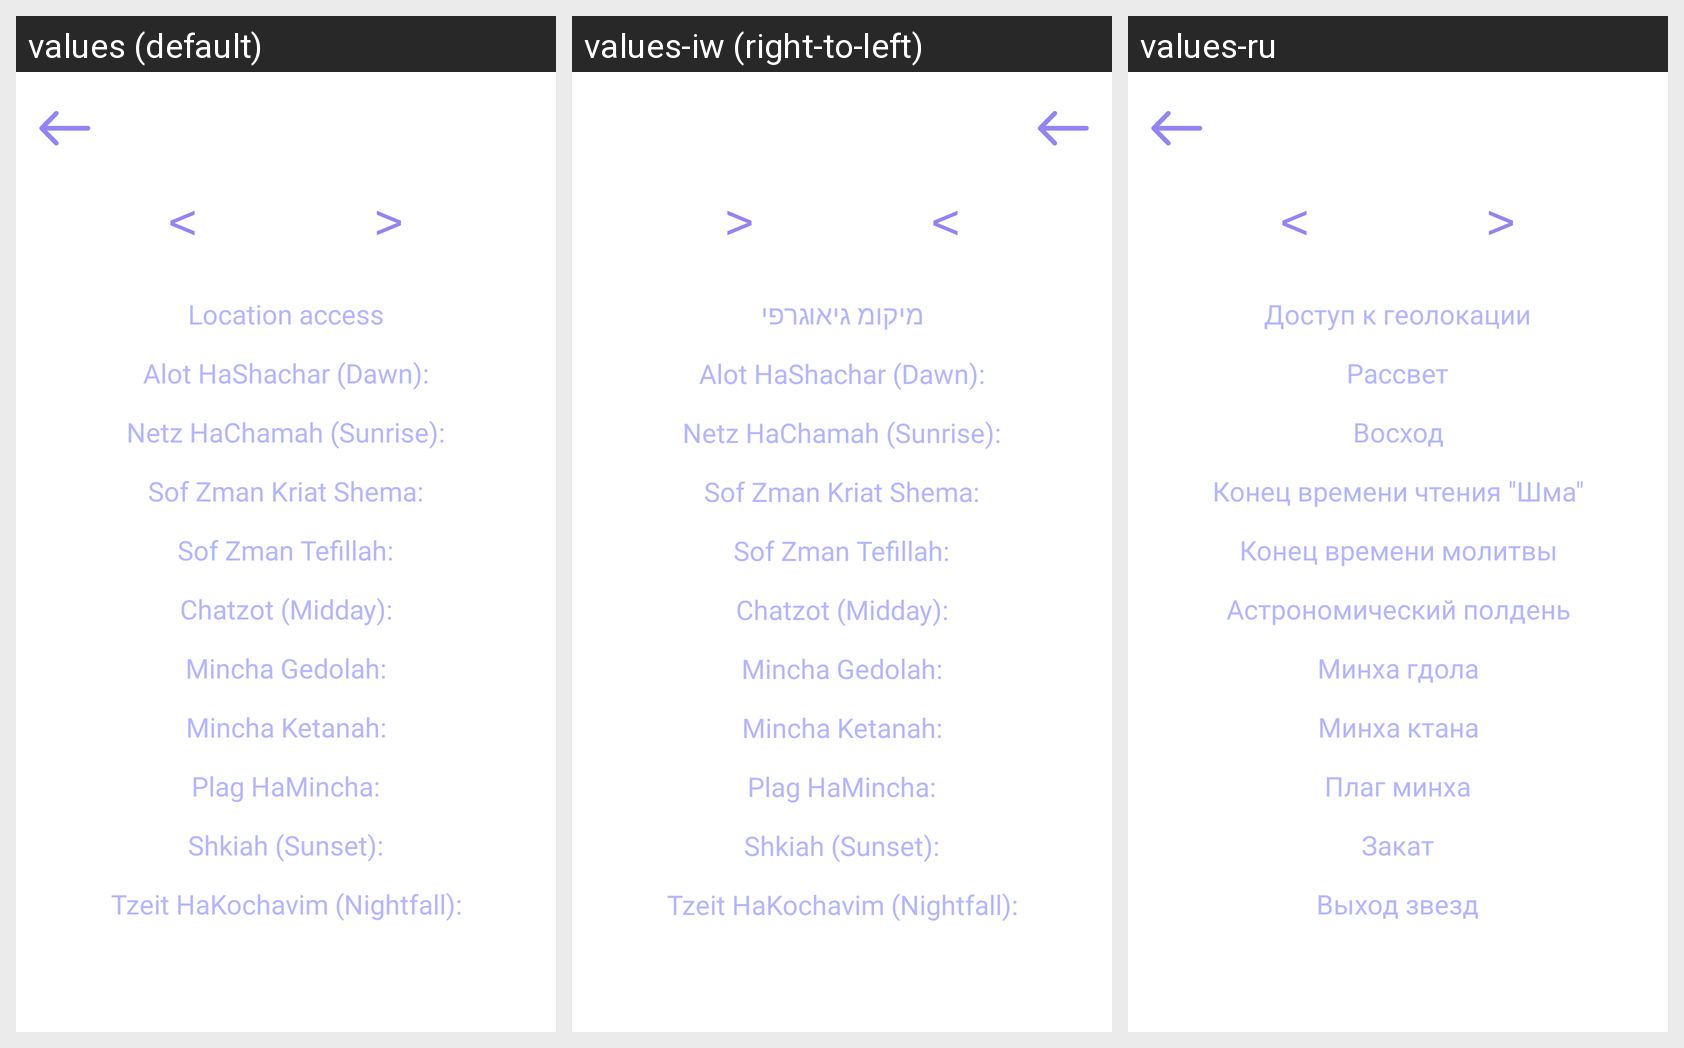

The Android screen above is rendered under several locales of the same app. Produce the string resources it draws, with the default and per-locale values.
Android screen res/layout/fragment_daly_zamanim.xml rendered under 3 locales, left to right: values (default), values-iw (right-to-left), values-ru. Device: Nexus 5 (rendered at 1080×1920; each locale shown at half size, 540×960, under a caption strip naming it); theme Theme.Sidur.Light.
Strings drawn on this screen, with the default value and each locale's value (text and hints the layout hard-codes, and strings that could not be matched under every locale, appear in the picture but are not listed):

location
  values: Location access
  values-iw: מיקומ גיאוגרפי
  values-ru: Доступ к геолокации

alot_hashachar
  values: Alot HaShachar (Dawn):
  values-iw: Alot HaShachar (Dawn):  [not translated; the default value is used]
  values-ru: Рассвет

netz_hachamah
  values: Netz HaChamah (Sunrise):
  values-iw: Netz HaChamah (Sunrise):  [not translated; the default value is used]
  values-ru: Восход

sof_zman_kriat_shema
  values: Sof Zman Kriat Shema:
  values-iw: Sof Zman Kriat Shema:  [not translated; the default value is used]
  values-ru: Конец времени чтения "Шма"

sof_zman_tefillah
  values: Sof Zman Tefillah:
  values-iw: Sof Zman Tefillah:  [not translated; the default value is used]
  values-ru: Конец времени молитвы

chatzot
  values: Chatzot (Midday):
  values-iw: Chatzot (Midday):  [not translated; the default value is used]
  values-ru: Астрономический полдень

mincha_gedolah
  values: Mincha Gedolah:
  values-iw: Mincha Gedolah:  [not translated; the default value is used]
  values-ru: Минха гдола

mincha_ketanah
  values: Mincha Ketanah:
  values-iw: Mincha Ketanah:  [not translated; the default value is used]
  values-ru: Минха ктана

plag_hamincha
  values: Plag HaMincha:
  values-iw: Plag HaMincha:  [not translated; the default value is used]
  values-ru: Плаг минха

shkiah
  values: Shkiah (Sunset):
  values-iw: Shkiah (Sunset):  [not translated; the default value is used]
  values-ru: Закат

tzeit_hakochavim
  values: Tzeit HaKochavim (Nightfall):
  values-iw: Tzeit HaKochavim (Nightfall):  [not translated; the default value is used]
  values-ru: Выход звезд
